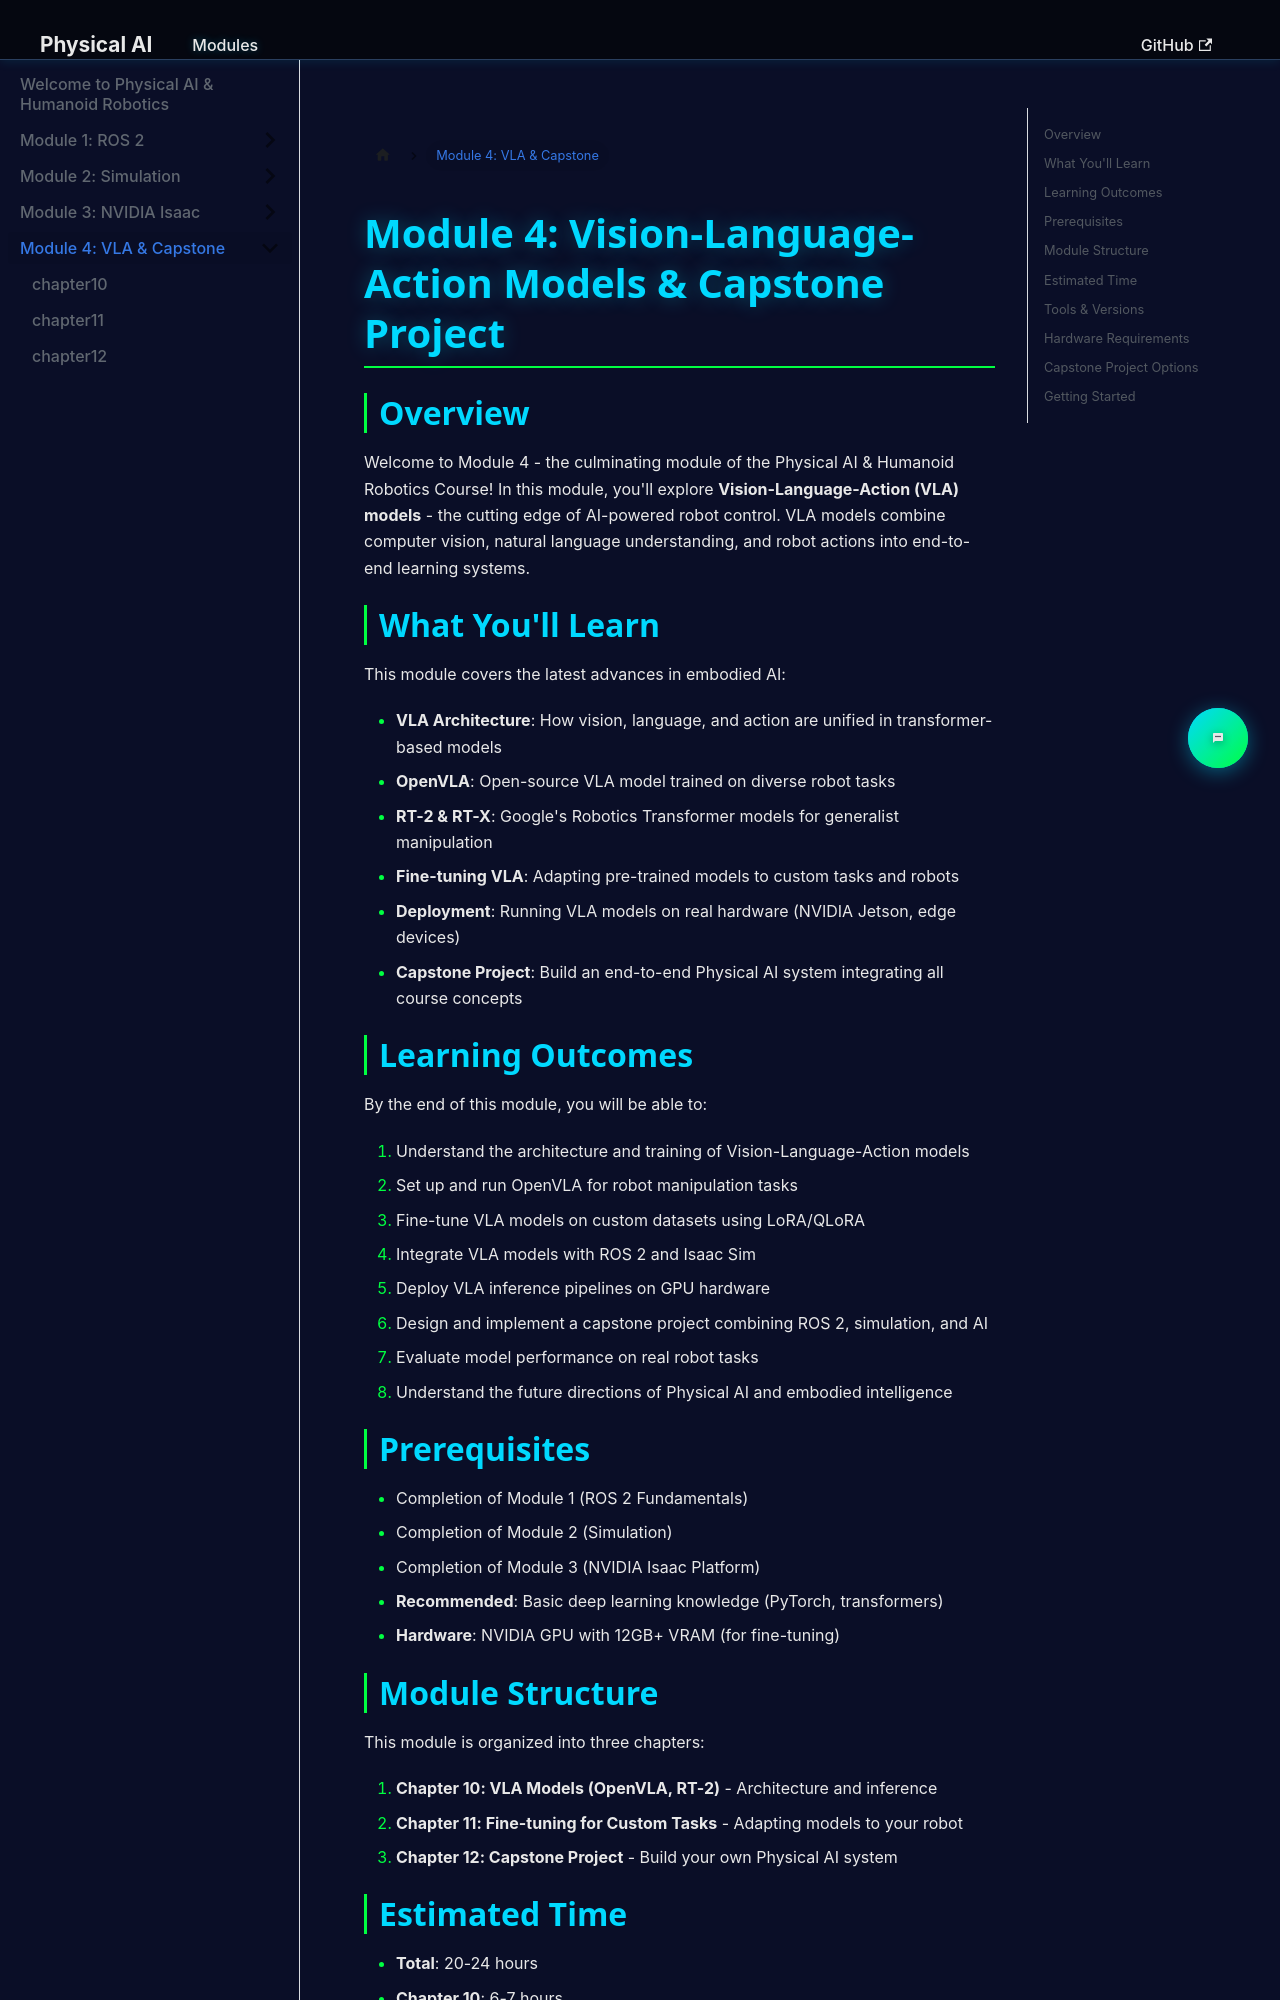

repository: salmansiddiqui-99/hackathon1-Q4 · page: docs/module4/index.html · generator: docusaurus

---
id: module4-index
title: Module 4 - Vision-Language-Action & Capstone
sidebar_label: Overview
sidebar_position: 0
---

# Module 4: Vision-Language-Action Models & Capstone Project

## Overview

Welcome to Module 4 - the culminating module of the Physical AI & Humanoid Robotics Course! In this module, you'll explore **Vision-Language-Action (VLA) models** - the cutting edge of AI-powered robot control. VLA models combine computer vision, natural language understanding, and robot actions into end-to-end learning systems.

## What You'll Learn

This module covers the latest advances in embodied AI:

- **VLA Architecture**: How vision, language, and action are unified in transformer-based models
- **OpenVLA**: Open-source VLA model trained on diverse robot tasks
- **RT-2 & RT-X**: Google's Robotics Transformer models for generalist manipulation
- **Fine-tuning VLA**: Adapting pre-trained models to custom tasks and robots
- **Deployment**: Running VLA models on real hardware (NVIDIA Jetson, edge devices)
- **Capstone Project**: Build an end-to-end Physical AI system integrating all course concepts

## Learning Outcomes

By the end of this module, you will be able to:

1. Understand the architecture and training of Vision-Language-Action models
2. Set up and run OpenVLA for robot manipulation tasks
3. Fine-tune VLA models on custom datasets using LoRA/QLoRA
4. Integrate VLA models with ROS 2 and Isaac Sim
5. Deploy VLA inference pipelines on GPU hardware
6. Design and implement a capstone project combining ROS 2, simulation, and AI
7. Evaluate model performance on real robot tasks
8. Understand the future directions of Physical AI and embodied intelligence
